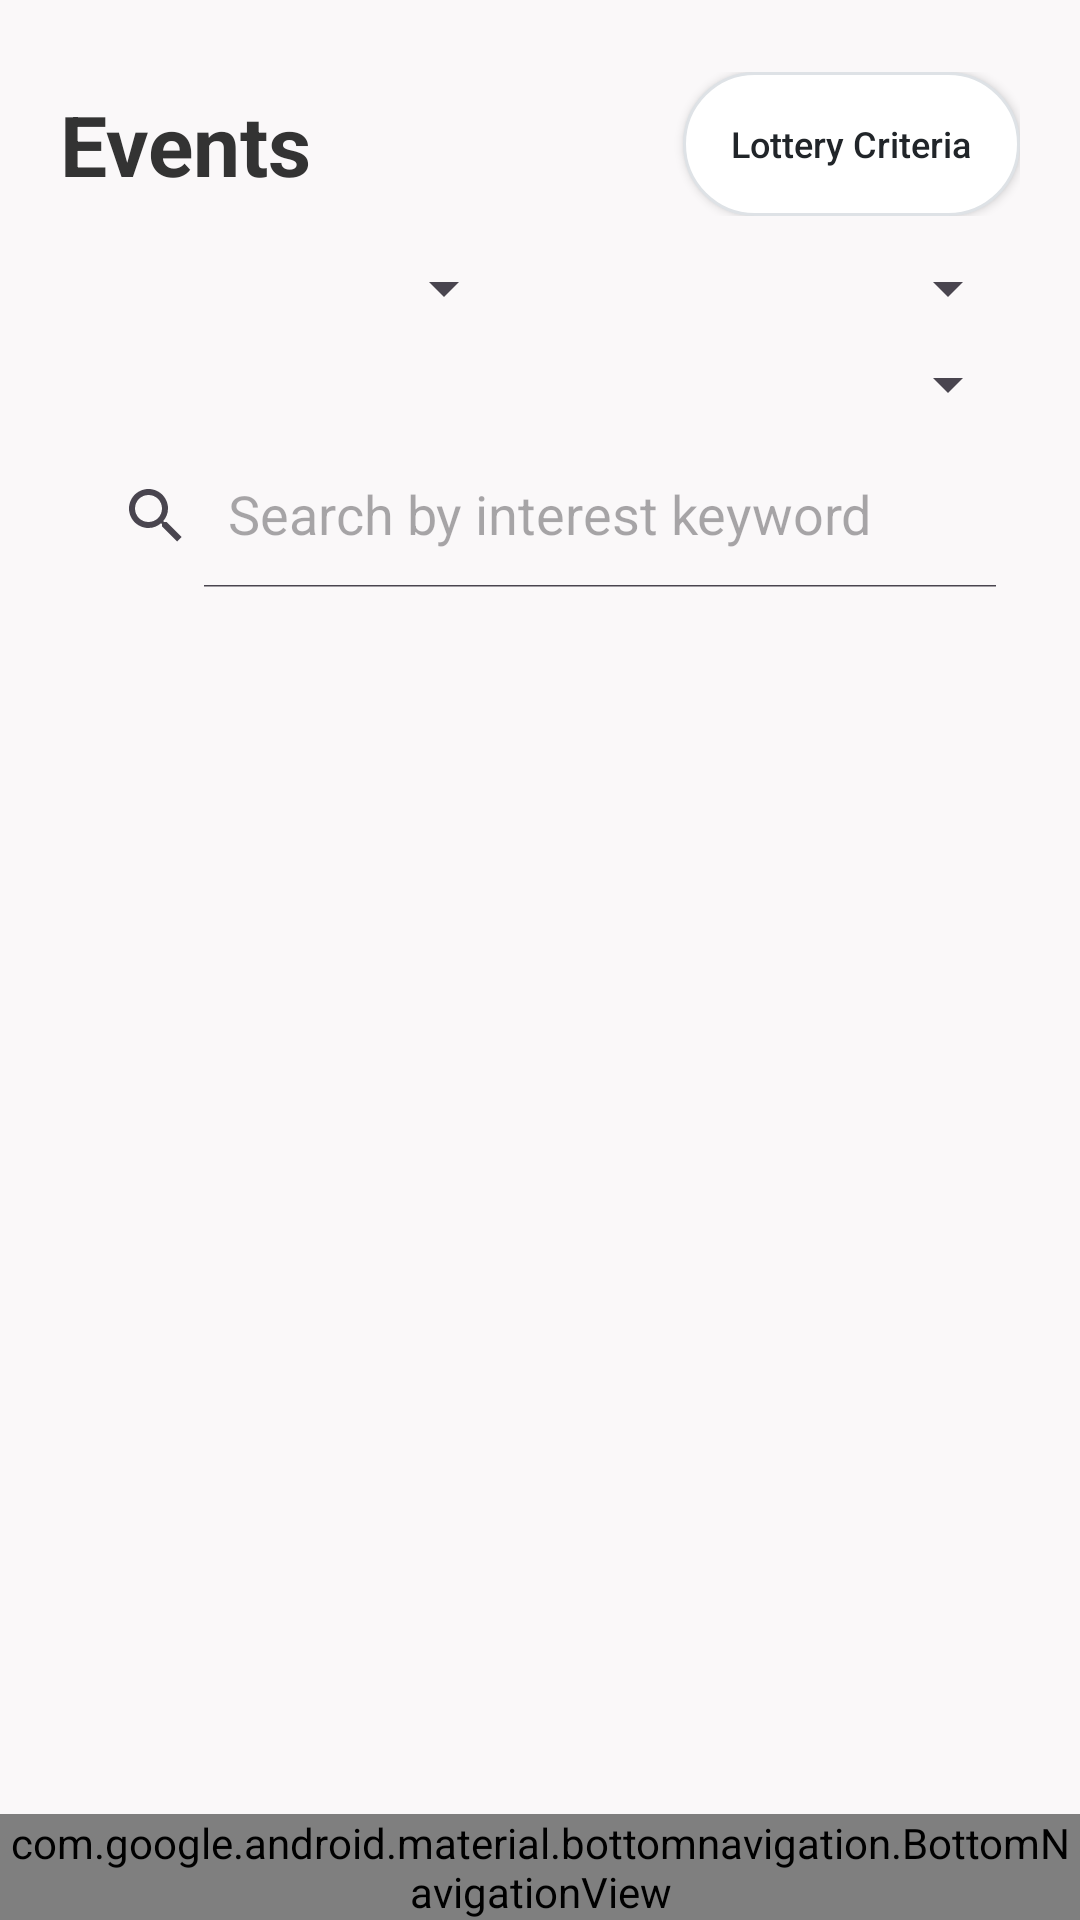

Layout XML and referenced resources for this Android screen:
<!-- AndroidManifest.xml: application theme Theme.Wecookproject -->
<!-- res/layout/activity_user_event_list.xml -->
<?xml version="1.0" encoding="utf-8"?>
<androidx.constraintlayout.widget.ConstraintLayout xmlns:android="http://schemas.android.com/apk/res/android"
    xmlns:app="http://schemas.android.com/apk/res-auto"
    xmlns:tools="http://schemas.android.com/tools"
    android:layout_width="match_parent"
    android:layout_height="match_parent"
    android:background="#FAF8F9"
    tools:context=".UserEventActivity">

    <LinearLayout
        android:id="@+id/ll_events_header"
        android:layout_width="0dp"
        android:layout_height="wrap_content"
        android:layout_marginStart="20dp"
        android:layout_marginTop="24dp"
        android:layout_marginEnd="20dp"
        android:gravity="center_vertical"
        android:orientation="horizontal"
        app:layout_constraintEnd_toEndOf="parent"
        app:layout_constraintStart_toStartOf="parent"
        app:layout_constraintTop_toTopOf="parent">

        <TextView
            android:id="@+id/tv_events_title"
            android:layout_width="0dp"
            android:layout_height="wrap_content"
            android:layout_weight="1"
            android:text="Events"
            android:textColor="#333333"
            android:textSize="28sp"
            android:textStyle="bold" />

        <Button
            android:id="@+id/btn_view_lottery_criteria"
            android:layout_width="wrap_content"
            android:layout_height="wrap_content"
            android:background="@drawable/btn_secondary_bg"
            android:paddingHorizontal="16dp"
            android:text="Lottery Criteria"
            android:textAllCaps="false"
            android:textColor="@color/text_dark"
            android:textSize="12sp" />
    </LinearLayout>

    <LinearLayout
        android:id="@+id/ll_filter_section"
        android:layout_width="0dp"
        android:layout_height="wrap_content"
        android:layout_marginStart="20dp"
        android:layout_marginTop="12dp"
        android:layout_marginEnd="20dp"
        android:orientation="vertical"
        app:layout_constraintEnd_toEndOf="parent"
        app:layout_constraintStart_toStartOf="parent"
        app:layout_constraintTop_toBottomOf="@id/ll_events_header">

        <LinearLayout
            android:id="@+id/ll_filter_row"
            android:layout_width="match_parent"
            android:layout_height="wrap_content"
            android:gravity="center_vertical"
            android:orientation="horizontal"
            android:weightSum="2">

            <Spinner
                android:id="@+id/spinner_capacity_filter"
                android:layout_width="0dp"
                android:layout_height="wrap_content"
                android:layout_marginEnd="8dp"
                android:layout_weight="1" />

            <Spinner
                android:id="@+id/spinner_availability_filter"
                android:layout_width="0dp"
                android:layout_height="wrap_content"
                android:layout_marginStart="8dp"
                android:layout_weight="1" />
        </LinearLayout>

        <Spinner
            android:id="@+id/spinner_eligibility_filter"
            android:layout_width="match_parent"
            android:layout_height="wrap_content"
            android:layout_marginTop="8dp" />

        <androidx.appcompat.widget.SearchView
            android:id="@+id/search_event_keyword"
            android:layout_width="match_parent"
            android:layout_height="wrap_content"
            android:layout_marginTop="8dp"
            app:iconifiedByDefault="false"
            app:queryHint="Search by interest keyword" />
    </LinearLayout>

    <TextView
        android:id="@+id/tv_empty_state"
        android:layout_width="wrap_content"
        android:layout_height="wrap_content"
        android:gravity="center"
        android:text="No events available yet."
        android:textColor="@color/text_muted"
        android:textSize="16sp"
        android:visibility="gone"
        app:layout_constraintBottom_toTopOf="@id/bottom_nav"
        app:layout_constraintEnd_toEndOf="parent"
        app:layout_constraintStart_toStartOf="parent"
        app:layout_constraintTop_toBottomOf="@id/ll_filter_section" />

    <androidx.recyclerview.widget.RecyclerView
        android:id="@+id/rv_events"
        android:layout_width="0dp"
        android:layout_height="0dp"
        android:layout_marginStart="16dp"
        android:layout_marginTop="16dp"
        android:layout_marginEnd="16dp"
        android:layout_marginBottom="12dp"
        android:clipToPadding="false"
        android:paddingBottom="12dp"
        app:layout_constraintBottom_toTopOf="@id/bottom_nav"
        app:layout_constraintEnd_toEndOf="parent"
        app:layout_constraintStart_toStartOf="parent"
        app:layout_constraintTop_toBottomOf="@id/ll_filter_section" />

    <com.google.android.material.bottomnavigation.BottomNavigationView
        android:id="@+id/bottom_nav"
        android:layout_width="0dp"
        android:layout_height="wrap_content"
        app:layout_constraintBottom_toBottomOf="parent"
        app:layout_constraintEnd_toEndOf="parent"
        app:layout_constraintStart_toStartOf="parent"
        app:menu="@menu/user_bottom_nav" />

</androidx.constraintlayout.widget.ConstraintLayout>
<!-- resources referenced by this layout -->
<resources>
  <color name="text_dark">#212529</color>
  <color name="text_muted">#6C757D</color>
  <!-- drawable btn_secondary_bg (drawable) -->
  <?xml version="1.0" encoding="utf-8"?>
  <shape xmlns:android="http://schemas.android.com/apk/res/android">
      <solid android:color="#FFFFFF" />
      <corners android:radius="24dp" />
      <stroke
          android:width="1dp"
          android:color="#DEE2E6" />
  </shape>
  <style name="Theme.Wecookproject" parent="Base.Theme.Wecookproject" />
  <style name="Base.Theme.Wecookproject" parent="Theme.Material3.DayNight.NoActionBar">
          <item name="colorPrimary">@color/primary_blue</item>
          <item name="colorOnPrimary">@color/white</item>
          <item name="colorSurface">@color/white</item>
          <item name="android:windowBackground">@color/white</item>
          <item name="android:textColorPrimary">@color/text_dark</item>
          
          
          <item name="materialButtonStyle">@style/Widget.App.Button</item>
          
          
          <item name="textInputStyle">@style/Widget.App.TextInputLayout</item>
      </style>
  <color name="primary_blue">#0D6EFD</color>
  <color name="white">#FFFFFFFF</color>
  <style name="Widget.App.Button" parent="Widget.Material3.Button">
          <item name="backgroundTint">@color/primary_blue</item>
          <item name="cornerRadius">50dp</item>
          <item name="android:paddingTop">16dp</item>
          <item name="android:paddingBottom">16dp</item>
          <item name="android:textSize">16sp</item>
          <item name="android:textStyle">bold</item>
      </style>
  <style name="Widget.App.TextInputLayout" parent="Widget.Material3.TextInputLayout.OutlinedBox">
          <item name="boxCornerRadiusTopStart">12dp</item>
          <item name="boxCornerRadiusTopEnd">12dp</item>
          <item name="boxCornerRadiusBottomStart">12dp</item>
          <item name="boxCornerRadiusBottomEnd">12dp</item>
          <item name="boxStrokeColor">@color/primary_blue</item>
          <item name="hintTextColor">@color/primary_blue</item>
      </style>
</resources>
